Run: headless pygame with SDL's dummy video driver; simulated clock (each Clock.tick advances the game by its frame time, no real sleeping); random seed 0; keys injected as events and as key.get_pressed() state; no mouse input.
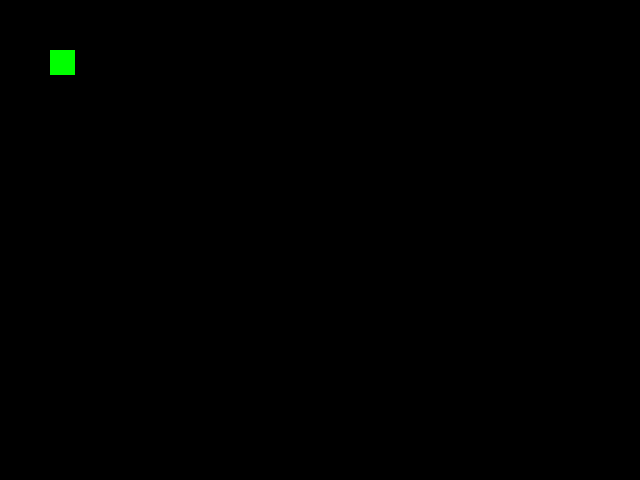
Frame 1 of 4 · flips 1–60 · no input
Frame 2 of 4 · flips 61–180 · tapped SPACE, RETURN · held RIGHT (→), D · screen unchanged from frame 1, image omitted
Frame 3 of 4 · flips 181–300 · held DOWN (↓), S · screen unchanged from frame 2, image omitted
Frame 4 of 4 · flips 301–420 · held LEFT (←), A, UP (↑), W · screen unchanged from frame 3, image omitted

The pygame program that drew these frames:

import pygame

screen = pygame.display.set_mode((640, 480))
pygame.display.set_caption('Drawing Rectangles')

clock = pygame.time.Clock()

running = True
while running:
    for event in pygame.event.get():
        if event.type == pygame.QUIT:
            running = False
    screen.fill((0, 0, 0))
    pygame.draw.rect(screen, (0, 255, 0), (50, 50, 25, 25))
    pygame.display.update()
    clock.tick(60)
pygame.quit()
